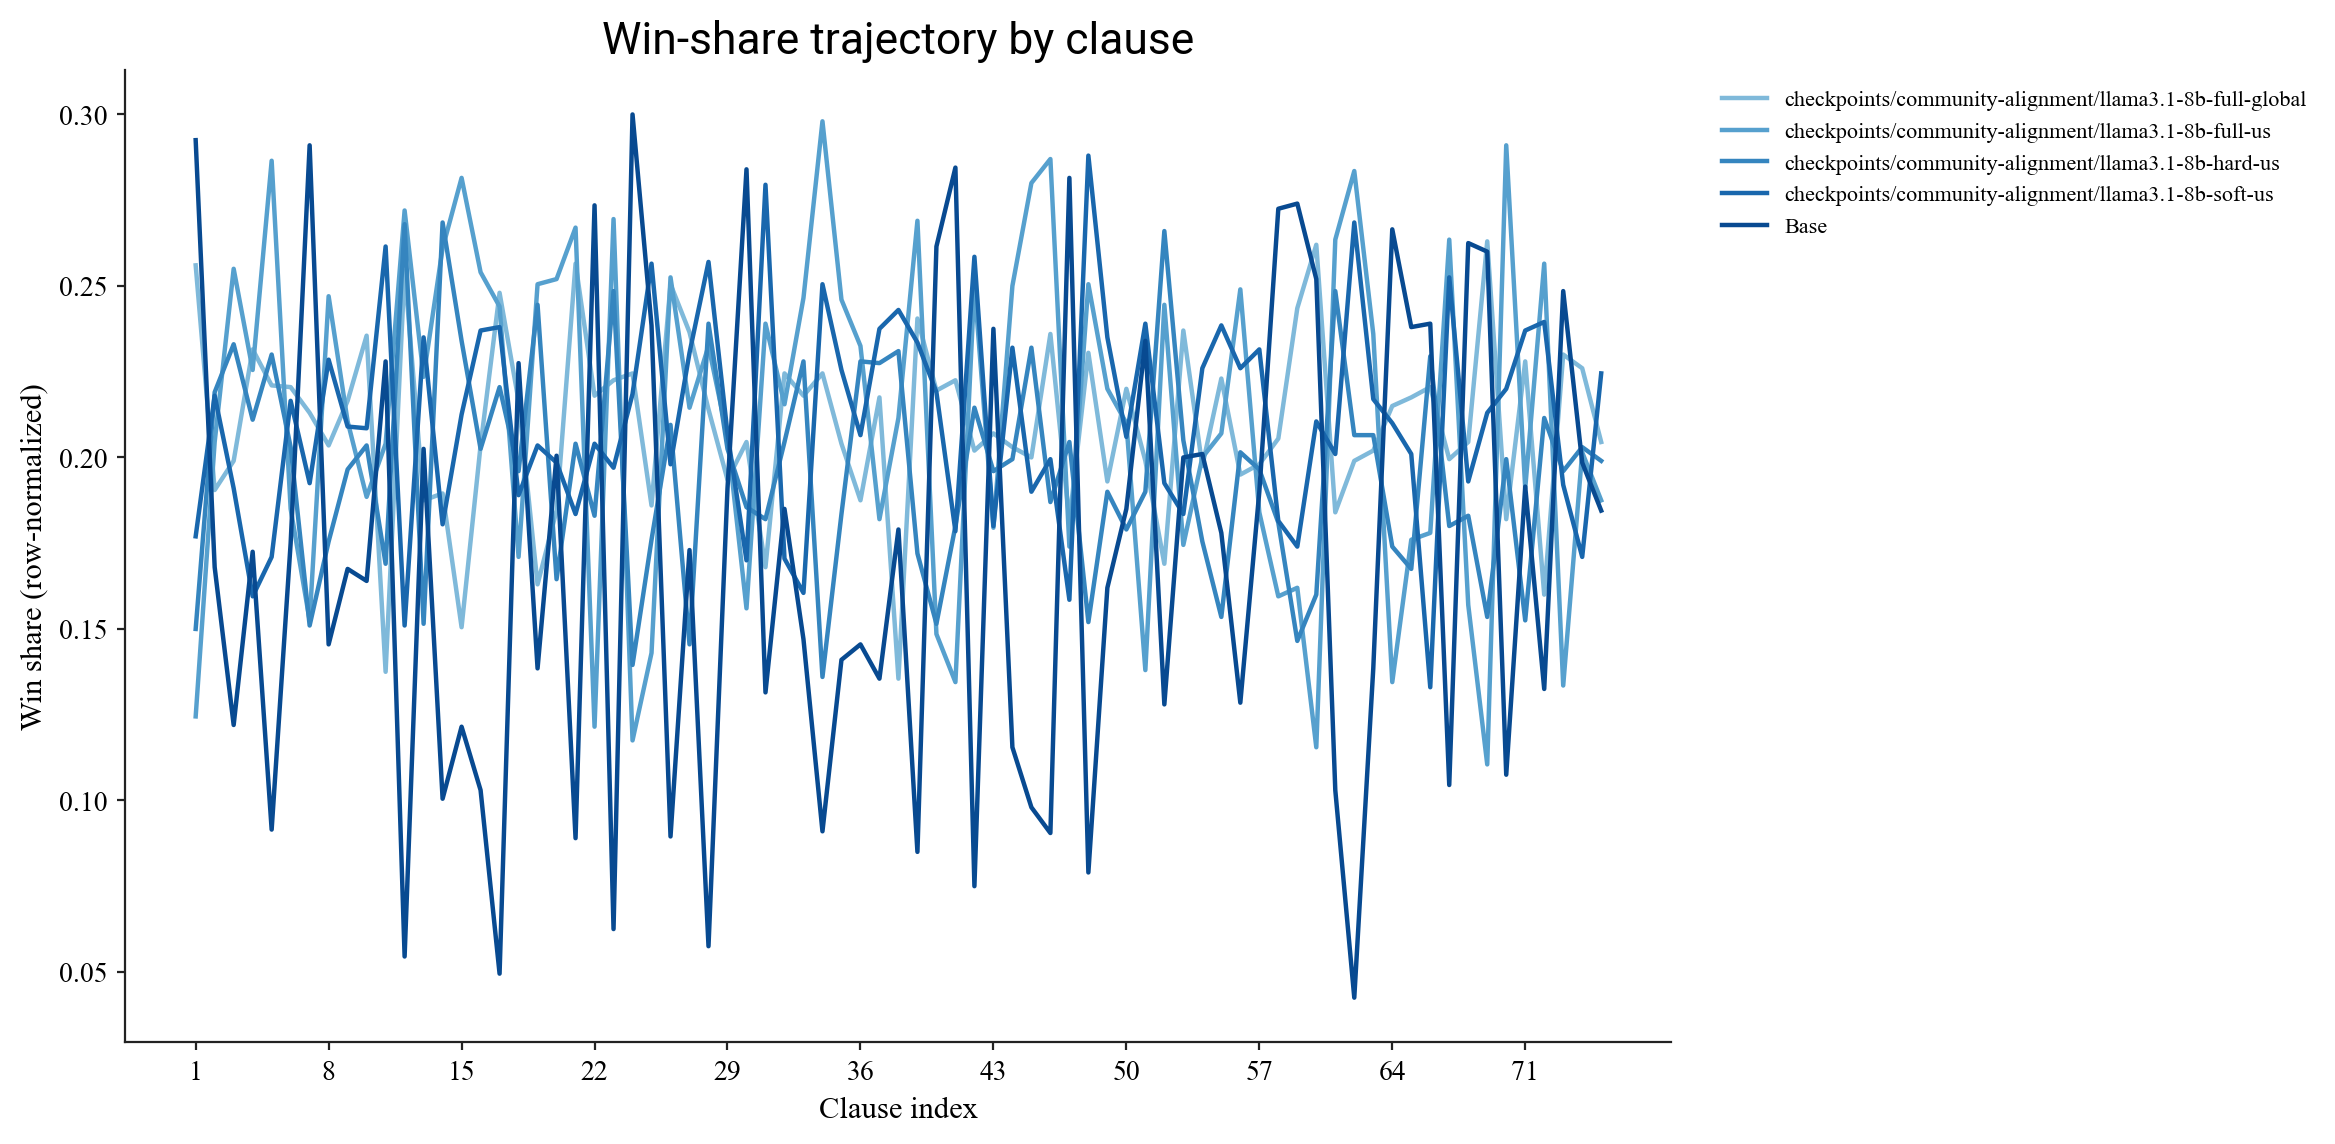

The file beside this chart, header and first rows:
clause_id, checkpoints/community-alignment/llama3.1…, checkpoints/community-alignment/llama3.1…, checkpoints/community-alignment/llama3.1…, checkpoints/community-alignment/llama3.1…, meta-llama/Llama-3.1-8B
1, 0.256, 0.1245, 0.15, 0.177, 0.2925
2, 0.1905, 0.2045, 0.219, 0.218, 0.168
3, 0.199, 0.255, 0.233, 0.191, 0.122
4, 0.2315, 0.2255, 0.211, 0.1595, 0.1725
5, 0.221, 0.2865, 0.23, 0.171, 0.0915
6, 0.2205, 0.185, 0.203, 0.2165, 0.175
7, 0.213, 0.1525, 0.151, 0.1925, 0.291
8, 0.2035, 0.247, 0.1755, 0.2285, 0.1455
9, 0.2165, 0.2105, 0.1965, 0.209, 0.1675
10, 0.2355, 0.1885, 0.2035, 0.2085, 0.164
11, 0.1375, 0.204, 0.169, 0.2615, 0.228
12, 0.2545, 0.272, 0.268, 0.151, 0.0545
13, 0.1875, 0.2235, 0.1515, 0.235, 0.2025
14, 0.1895, 0.261, 0.2685, 0.1805, 0.1005
15, 0.1505, 0.2815, 0.234, 0.2125, 0.1215
16, 0.2035, 0.254, 0.2025, 0.237, 0.103
17, 0.248, 0.244, 0.2205, 0.238, 0.0495
18, 0.2165, 0.171, 0.196, 0.189, 0.2275
19, 0.163, 0.2505, 0.2445, 0.2035, 0.1385
20, 0.1845, 0.252, 0.1645, 0.1985, 0.2005
21, 0.2565, 0.267, 0.204, 0.1835, 0.089
22, 0.218, 0.1215, 0.183, 0.204, 0.2735
23, 0.2225, 0.2695, 0.2485, 0.197, 0.0625
24, 0.2245, 0.1175, 0.1395, 0.2185, 0.3
25, 0.186, 0.143, 0.176, 0.2565, 0.2385
26, 0.2505, 0.2525, 0.2095, 0.198, 0.0895
27, 0.2365, 0.2145, 0.1455, 0.2305, 0.173
28, 0.214, 0.2325, 0.239, 0.257, 0.0575
29, 0.1935, 0.206, 0.2025, 0.207, 0.191
30, 0.2045, 0.156, 0.1855, 0.17, 0.284
31, 0.168, 0.239, 0.182, 0.2795, 0.1315
32, 0.2245, 0.2155, 0.2045, 0.1705, 0.185
33, 0.218, 0.2465, 0.228, 0.1605, 0.147
34, 0.2245, 0.298, 0.136, 0.2505, 0.091
35, 0.204, 0.246, 0.1835, 0.2255, 0.141
36, 0.1875, 0.2325, 0.228, 0.2065, 0.1455
37, 0.2175, 0.182, 0.2275, 0.2375, 0.1355
38, 0.1355, 0.2115, 0.231, 0.243, 0.179
39, 0.2405, 0.269, 0.172, 0.2335, 0.085
40, 0.2195, 0.1485, 0.1515, 0.219, 0.2615
41, 0.2225, 0.1345, 0.18, 0.1785, 0.2845
42, 0.202, 0.25, 0.2145, 0.2585, 0.075
43, 0.207, 0.1795, 0.196, 0.18, 0.2375
44, 0.203, 0.25, 0.1995, 0.232, 0.1155
45, 0.2, 0.28, 0.232, 0.19, 0.098
46, 0.236, 0.287, 0.187, 0.1995, 0.0905
47, 0.1815, 0.174, 0.2045, 0.1585, 0.2815
48, 0.2305, 0.2505, 0.152, 0.288, 0.079
49, 0.193, 0.22, 0.19, 0.235, 0.162
50, 0.22, 0.21, 0.179, 0.206, 0.185
51, 0.199, 0.138, 0.19, 0.239, 0.234
52, 0.169, 0.2445, 0.266, 0.1925, 0.128
53, 0.237, 0.1745, 0.205, 0.1835, 0.2
54, 0.1975, 0.2, 0.1755, 0.226, 0.201
55, 0.223, 0.207, 0.1535, 0.2385, 0.178
56, 0.195, 0.249, 0.2015, 0.226, 0.1285
57, 0.198, 0.184, 0.1965, 0.2315, 0.19
58, 0.2055, 0.1595, 0.181, 0.1815, 0.2725
59, 0.2435, 0.162, 0.1465, 0.174, 0.274
60, 0.262, 0.1155, 0.16, 0.2105, 0.252
... 15 more rows
